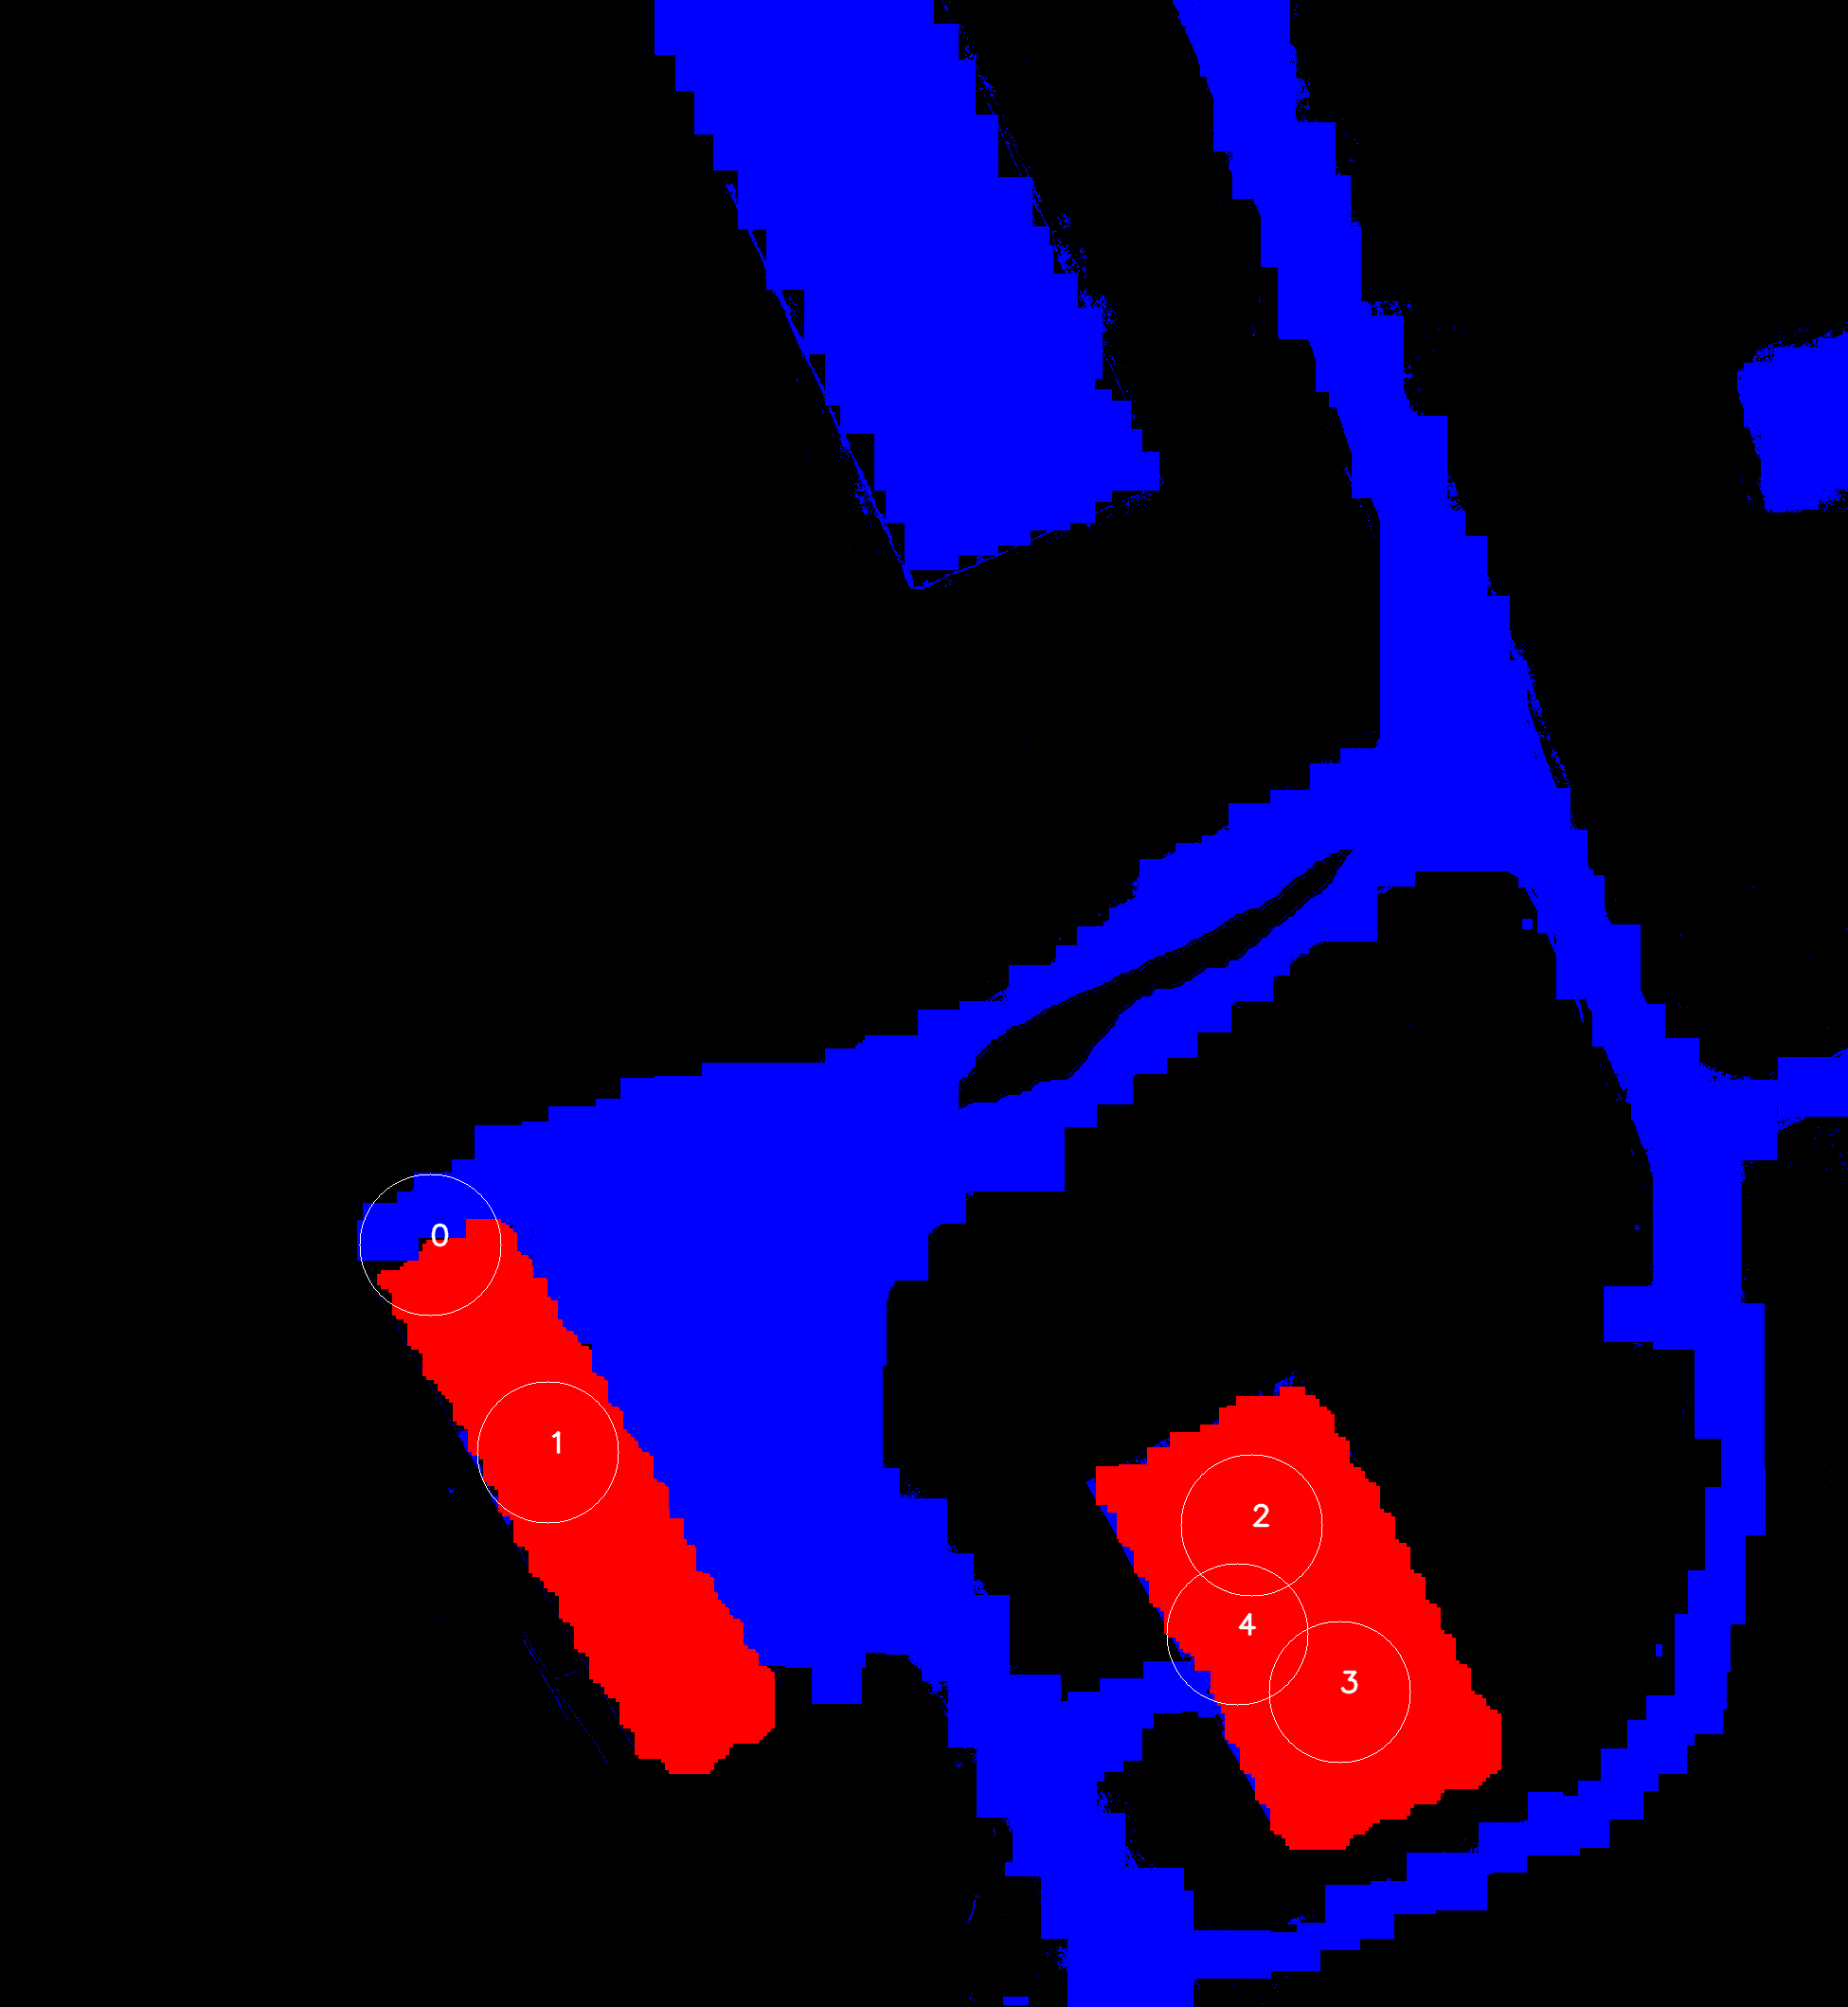

Data behind this chart, as committed beside it:
x, y, r, building, road, none, f1, f2, f3, f4, f5, f6, f7, f8, f9, f10, f11, f12, f13, f14, f15, f16
454.0, 1314, 75.0, 0.47, 0.45, 0.08, 1e-05, 1e-05, 19.57, 1e-05, 1e-05, 1e-05, 1e-05, 21.05, 1e-05, 1e-05, 25.59, 32.66, 1e-05, 1e-05, 23.63, 40.85
578.0, 1533, 75.0, 0.99, 1e-05, 0.01, 6.809, 51.6, 44.1, 1e-05, 1e-05, 1e-05, 1e-05, 41.88, 1e-05, 2.572, 38.5, 7.746, 1e-05, 1e-05, 44.11, 60.14
1321, 1610, 75.0, 1.0, 1e-05, 1e-05, 4.917, 47.19, 46.06, 1e-05, 1e-05, 1e-05, 1e-05, 42, 1e-05, 1.411, 36.69, 10.69, 1e-05, 1e-05, 44.3, 61.55
1414, 1786, 75.0, 1.0, 1e-05, 1e-05, 4.917, 47.19, 46.06, 1e-05, 1e-05, 1e-05, 1e-05, 42, 1e-05, 1.411, 36.69, 10.69, 1e-05, 1e-05, 44.3, 61.55
1306, 1725, 75.0, 0.92, 0.06, 0.02, 11.41, 57.8, 35.45, 1e-05, 1e-05, 1e-05, 1e-05, 38.81, 1e-05, 3.329, 40.73, 1.913, 1e-05, 1e-05, 39.76, 52.53
